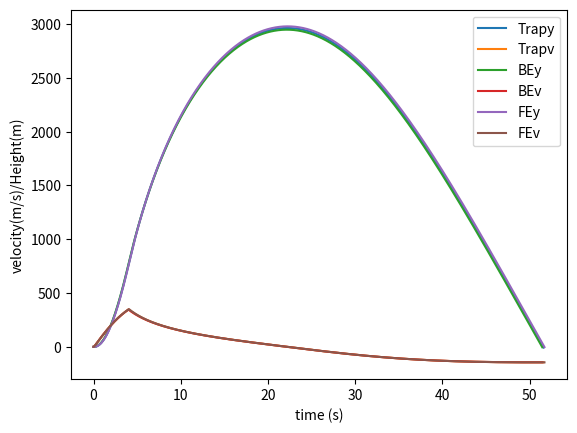

This chart was generated by the following Python code:
import matplotlib.pyplot as plt
import numpy as np
from math import *

#convenient functions
sign=lambda v:abs(v)/v if v!=0 else 0
def npmap(l, f):
    return np.array(list(map(f, list(l))))
def Butcher_Tableaux(a,c,b,N=20,Err=.00001):
    k=[lambda f,t,dt,u:0 for i in range(len(a))]
    csum=[lambda f,t,dt,u:0 for i in range(len(a))]
    #print(k[0] is k[1])
    print(len(a),"len(a)")
    for i in range(len(a)):
        print(i)
        if sum(a[i][i+1:])!=0 :
            raise Exception("tableaux a has values above the diagonal")
        print([[j,a[i][j]] for j in range(i)])
        csum[i]=lambda f,t,dt,u,asum=csum[i-1]:sum([a[i][j]*k[j](f,t,dt,u,asum) for j in range(i)])
        # if a[i][i]!=0:#check if implicit
        #     k[i]=lambda f,t,dt,u: iterate(lambda un:f(t+c[i]*dt,u[-1]
        #         +dt*(csum[i](f,t,dt,u)+a[i][i]*un)),f(t,u[-1]))
        # else:#it's explicit :)
        k[i]=lambda f,t,dt,u,asum: f(t+c[i]*dt,u[-1]+dt*asum(f,t,dt,u))
    return lambda f,t,dt,u:(u[-1]
            +dt*sum([b[j]*k[j](f,t,dt,u,csum[-1]) for j in range(len(b))]))

#given a function itertate f such that f(f(f(...))) converges find that 
def iterate(f,guess,iter=20,err=0.00001):
    i=0
    fguess=f(guess)
    while(i<iter and np.linalg.norm(fguess-guess)>err):
        guess=fguess
        fguess=f(guess)
        i+=1
    return guess
def implicit(iterable):
    return lambda f,t,dt,u: iterate(iterable(f,t,dt,u),u[-1])
#Finite Difference Scheme(FDS) integrator
def integrate(u0, scheme, f, T, dt):
    u = u0
    print(u)
    N=ceil(T/dt)
    for n in range(N):
        u+=[scheme(f,dt*n,dt,u)]
        if u[-1][0]<0:
            return u
    return u

#initial conditions
T=200;dt=0.05;
U0=np.array([0,0])#u[0]=height u[1]=velocity

#physical constants
def DrafCoeff(h,v):#TODO consider Angle
    return -sign(v)*0.55
def AirDensity(h):
    return 1.2*.99988**h
def Thrust(t):
    return 3000 if t<4 else 0
g=-10
Area=(pi/4)*(6/39)**2#TODO consider angle
M=25#TODO consider change in mass

#acceleration=-(A*rho*Cd*v^2+thrust)/m+g
Accel=lambda t,h,v:(Area*AirDensity(h)*DrafCoeff(h,v)*v**2+Thrust(t))/M+g

#FDS bs
def F(t,u):#the derivative of the state space
    return np.array([u[1],Accel(t,u[0],u[1])])
def FE(f,t,dt,u):#forward euler FDS
    return u[-1]+dt*f(t,u[-1])
def BE(f,t,dt,u):#Backward Euler
    return iterate(lambda un:u[-1]+dt*f(t+dt,un),u[-1])
def Trap(f,t,dt,u):#trapezoidal FDS
    return iterate(lambda un:u[-1]+dt*(f(t+dt,un)+f(t,u[-1]))/2,u[-1])
RK4=Butcher_Tableaux([[0   , 0,0,0],\
                      [ 1/3, 0,0,0],\
                      [-1/3, 1,0,0],\
                      [1   ,-1,1,0]],[0,1/3,2/3,1],[1/8,3/8,3/8,1/8])
RK1=Butcher_Tableaux([[0]],[0],[1])

#run code
U=np.array(integrate([U0,U0],FE,F,T,dt))
UBE=np.array(integrate([U0,U0],RK4,F,T,dt))
UTrap=np.array(integrate([U0,U0],Trap,F,T,dt))

# plotting
plt.plot(dt*np.arange(len(UTrap)),UTrap[:,0],label="Trapy")
plt.plot(dt*np.arange(len(UTrap)),UTrap[:,1],label="Trapv")
plt.plot(dt*np.arange(len(UBE)),UBE[:,0],label="BEy")
plt.plot(dt*np.arange(len(UBE)),UBE[:,1],label="BEv")
plt.plot(dt*np.arange(len(U)),U[:,0],label="FEy")
plt.plot(dt*np.arange(len(U)),U[:,1],label="FEv")
plt.legend()
plt.xlabel("time (s)")
plt.ylabel("velocity(m/s)/Height(m)")
plt.show()
